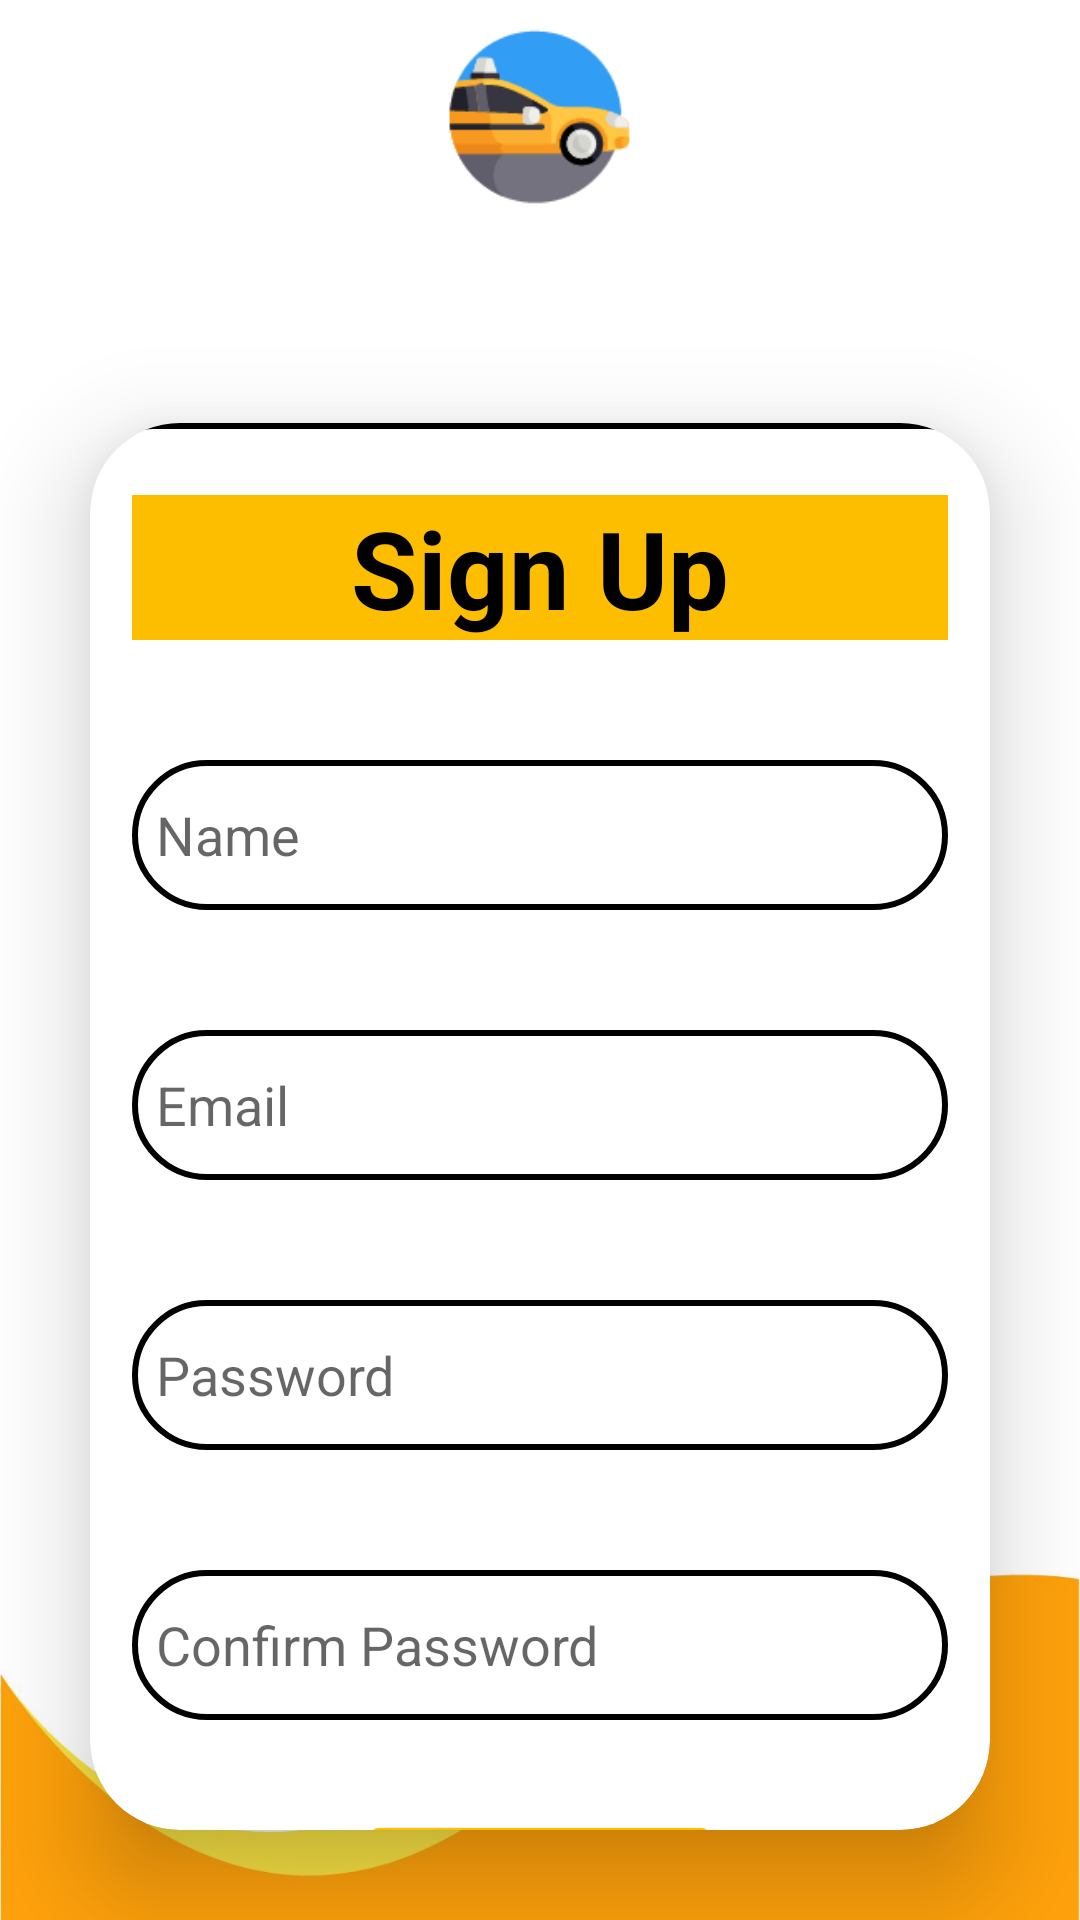

The Android layout XML behind this screen, and the referenced resources:
<!-- AndroidManifest.xml: application theme Theme.CabBookingApp -->
<!-- res/layout/activity_sign_up.xml -->
<?xml version="1.0" encoding="utf-8"?>
<LinearLayout
    xmlns:android="http://schemas.android.com/apk/res/android"
    xmlns:app="http://schemas.android.com/apk/res-auto"
    xmlns:tools="http://schemas.android.com/tools"
    android:layout_width="match_parent"
    android:layout_height="match_parent"
    android:background="@drawable/border"
    tools:context=".SignUpActivity"
    android:orientation="vertical"
    android:gravity="center">


    <ImageView
        android:id="@+id/imageView"
        android:layout_width="257dp"
        android:layout_height="111dp"
        android:layout_gravity="center"
        app:layout_constraintBottom_toBottomOf="parent"
        app:layout_constraintEnd_toEndOf="parent"
        app:layout_constraintStart_toStartOf="parent"
        app:layout_constraintTop_toTopOf="parent"
        app:layout_constraintVertical_bias="0.053"
        app:srcCompat="@drawable/ridezycar" />

    <androidx.cardview.widget.CardView
        android:layout_width="match_parent"
        android:layout_height="wrap_content"
        android:layout_margin="30dp"
        app:cardCornerRadius="30dp"
        app:cardElevation="20dp">


        <LinearLayout
            android:layout_width="320dp"
            android:layout_height="611dp"
            android:layout_gravity="center_horizontal"
            android:background="@drawable/custom_edittext"
            android:orientation="vertical"
            android:padding="24dp"
            app:layout_constraintBottom_toBottomOf="parent"
            app:layout_constraintEnd_toEndOf="parent"
            app:layout_constraintHorizontal_bias="0.491"
            app:layout_constraintStart_toStartOf="parent"
            app:layout_constraintTop_toTopOf="parent"
            app:layout_constraintVertical_bias="0.538">

            <TextView
                android:layout_width="match_parent"
                android:layout_height="wrap_content"
                android:background="#FEBE00"
                android:text="Sign Up"
                android:textAlignment="center"
                android:textColor="@color/black"
                android:textSize="36sp"
                android:textStyle="bold" />

            <EditText
                android:id="@+id/signup_username"
                android:layout_width="match_parent"
                android:layout_height="50dp"
                android:layout_marginTop="40dp"
                android:background="@drawable/custom_edittext"
                android:drawablePadding="8dp"
                android:hint="Name"
                android:padding="8dp"
                android:textColor="@color/black" />

            <EditText
                android:id="@+id/signup_email"
                android:layout_width="match_parent"
                android:layout_height="50dp"
                android:layout_marginTop="40dp"
                android:background="@drawable/custom_edittext"
                android:drawablePadding="8dp"
                android:hint="Email"
                android:padding="8dp"
                android:inputType="textEmailAddress"
                android:textColor="@color/black" />

            <EditText
                android:id="@+id/signup_password"
                android:layout_width="match_parent"
                android:layout_height="50dp"
                android:layout_marginTop="40dp"
                android:background="@drawable/custom_edittext"
                android:drawablePadding="8dp"
                android:hint="Password"
                android:padding="8dp"
                android:inputType="textPassword"
                android:textColor="@color/black" />

            <EditText
                android:id="@+id/signup_cnfpassword"
                android:layout_width="match_parent"
                android:layout_height="50dp"
                android:layout_marginTop="40dp"
                android:background="@drawable/custom_edittext"
                android:drawablePadding="8dp"
                android:hint="Confirm Password"
                android:inputType="textPassword"
                android:padding="8dp"
                android:textColor="@color/black" />

            <Button
                android:id="@+id/signup_button"
                android:layout_width="120dp"
                android:layout_height="60dp"
                android:layout_gravity="center"
                android:layout_marginTop="30dp"
                android:backgroundTint="@color/yellow"
                android:text="Sign Up"
                android:textColor="@color/black"
                android:textSize="18sp"
                app:cornerRadius="20dp" />

            <TextView
                android:id="@+id/loginRedirectText"
                android:layout_width="wrap_content"
                android:layout_height="wrap_content"
                android:layout_gravity="center"
                android:layout_marginTop="10dp"
                android:padding="8dp"
                android:text="Already a user? Login"
                android:textColor="@color/yellow"
                android:textSize="18sp" />
        </LinearLayout>
    </androidx.cardview.widget.CardView>
</LinearLayout>
<!-- resources referenced by this layout -->
<resources>
  <color name="black">#FF000000</color>
  <color name="yellow">#FFBF00</color>
  <!-- drawable border: jpg bitmap (drawable, 67661 bytes) -->
  <!-- drawable custom_edittext (drawable) -->
  <?xml version="1.0" encoding="utf-8"?>
  
  <shape xmlns:android="http://schemas.android.com/apk/res/android"
      android:shape="rectangle">
  
      <stroke
          android:width="2dp"
          android:color="@color/black"/>
  
      <corners
          android:radius="30dp"/>
  
  </shape>
  <!-- drawable ridezycar: png bitmap (drawable, 6259 bytes) -->
  <style name="Theme.CabBookingApp" parent="Theme.MaterialComponents.DayNight.NoActionBar">
          
          <item name="colorPrimary">@color/yellow</item>
          <item name="colorPrimaryVariant">@color/yellow</item>
          <item name="colorOnPrimary">@color/white</item>
          
          <item name="colorSecondary">@color/teal_200</item>
          <item name="colorSecondaryVariant">@color/teal_700</item>
          <item name="colorOnSecondary">@color/black</item>
          
          <item name="android:statusBarColor" tools:targetApi="21">?attr/colorPrimaryVariant</item>
          
      </style>
  <color name="white">#FFFFFF</color>
  <color name="teal_200">#FF03DAC5</color>
  <color name="teal_700">#FF018786</color>
</resources>
